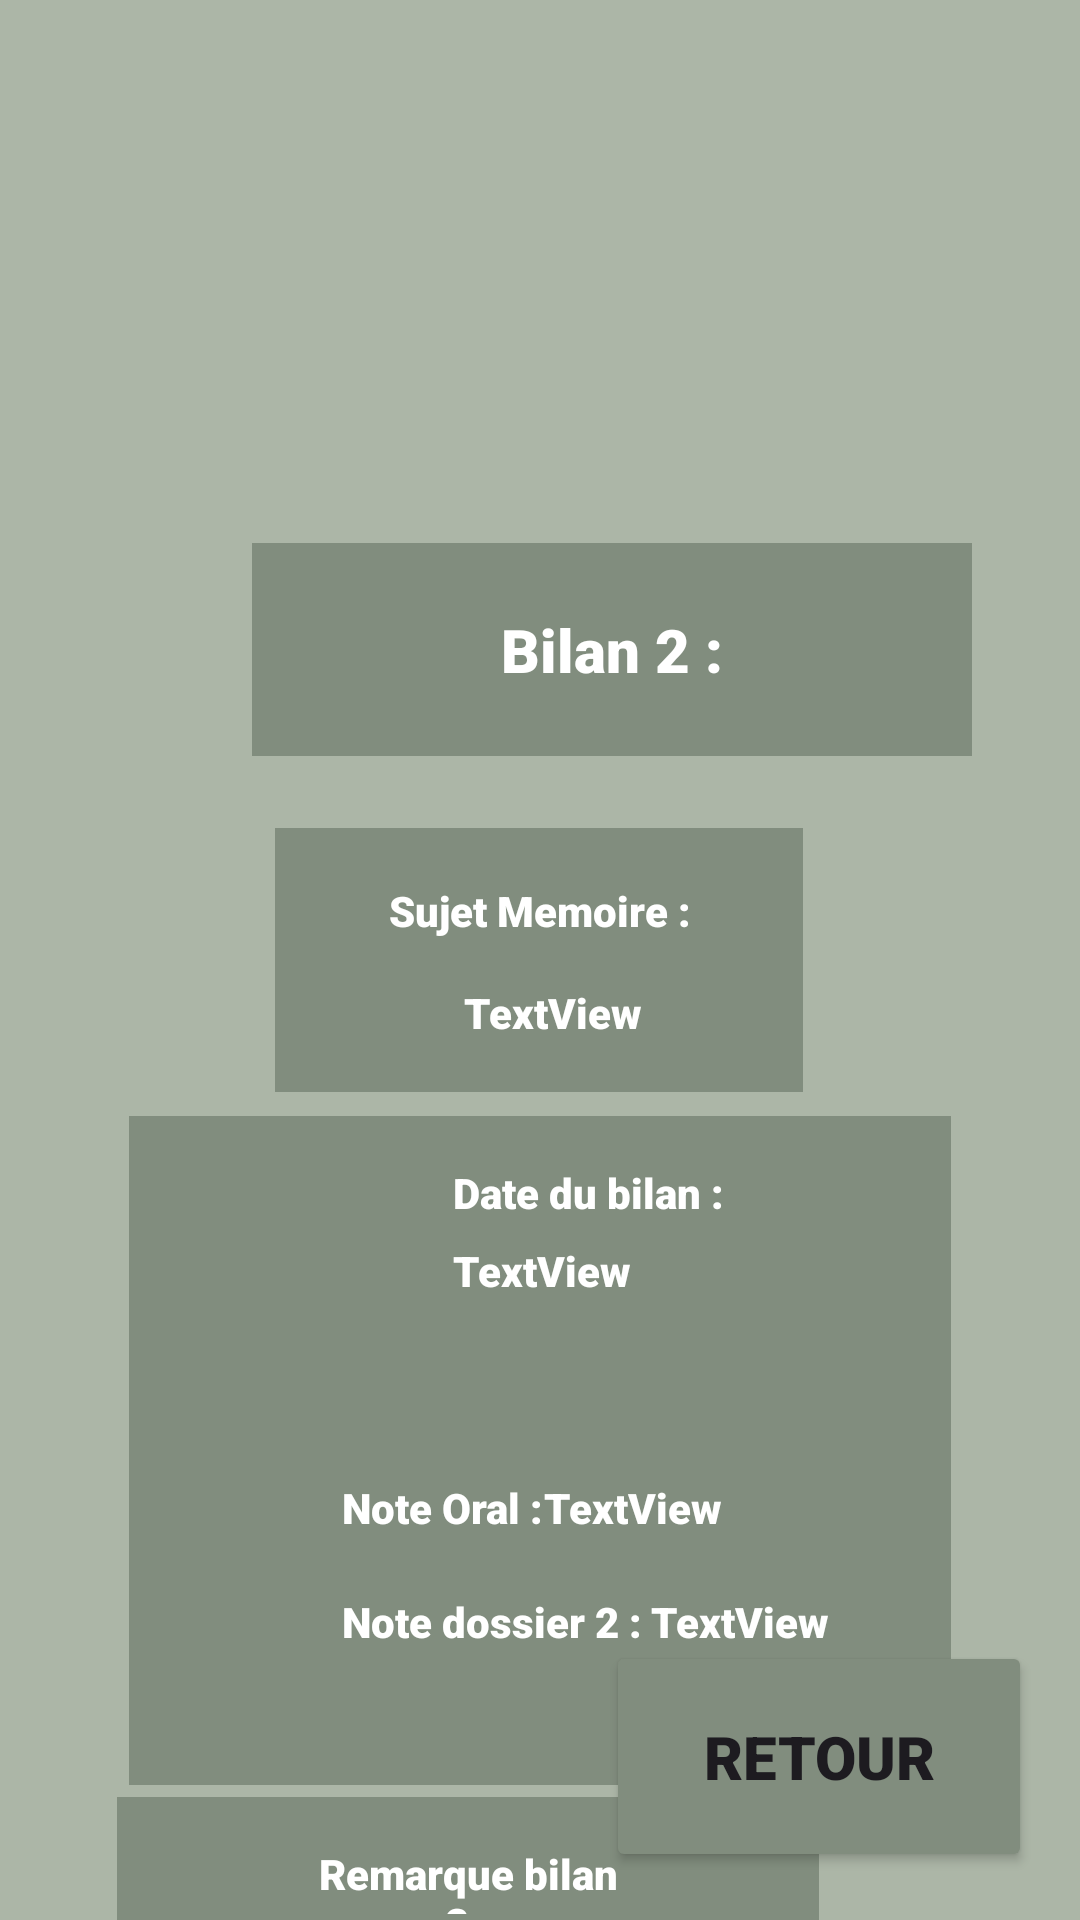

This screen was rendered from an Android layout file. Write that file and the resources it references.
<!-- AndroidManifest.xml: application theme Theme.TutoratFSI -->
<!-- res/layout/activity_bilandeux.xml -->
<?xml version="1.0" encoding="utf-8"?>
<androidx.constraintlayout.widget.ConstraintLayout xmlns:android="http://schemas.android.com/apk/res/android"
    xmlns:app="http://schemas.android.com/apk/res-auto"
    xmlns:tools="http://schemas.android.com/tools"
    android:layout_width="match_parent"
    android:layout_height="match_parent"
    android:background="#ACB6A7">

    <ImageView
        android:id="@+id/imageView5"
        android:layout_width="150dp"
        android:layout_height="145dp"
        android:layout_marginStart="16dp"
        android:layout_marginTop="16dp"
        app:layout_constraintStart_toStartOf="parent"
        app:layout_constraintTop_toTopOf="parent"
        app:srcCompat="@drawable/fsi_logo" />

    <TextView
        android:id="@+id/textViewBilan2"
        android:layout_width="240dp"
        android:layout_height="71dp"
        android:layout_marginStart="84dp"
        android:layout_marginTop="20dp"
        android:background="#818D7E"
        android:fontFamily="sans-serif-black"
        android:gravity="center"
        android:text="@string/TextViewMessageBilan2"
        android:textColor="@color/text"
        android:textSize="20sp"
        app:layout_constraintStart_toStartOf="parent"
        app:layout_constraintTop_toBottomOf="@+id/imageView5" />

    <androidx.constraintlayout.widget.ConstraintLayout
        android:id="@+id/constraintLayout"
        android:layout_width="176dp"
        android:layout_height="88dp"
        android:layout_marginStart="117dp"
        android:layout_marginTop="24dp"
        android:layout_marginEnd="118dp"
        android:background="#818D7E"
        app:layout_constraintEnd_toEndOf="parent"
        app:layout_constraintStart_toStartOf="parent"
        app:layout_constraintTop_toBottomOf="@+id/textViewBilan2">

        <TextView
            android:id="@+id/TextViewSujMem"
            android:layout_width="106dp"
            android:layout_height="23dp"
            android:layout_marginStart="35dp"
            android:layout_marginTop="16dp"
            android:fontFamily="sans-serif-black"
            android:gravity="center"
            android:text="@string/TextViewMessageSujetMemoire"
            android:textColor="@color/text"
            app:layout_constraintStart_toStartOf="parent"
            app:layout_constraintTop_toTopOf="parent" />

        <TextView
            android:id="@+id/textViewSMDB"
            android:layout_width="wrap_content"
            android:layout_height="wrap_content"
            android:layout_marginStart="63dp"
            android:layout_marginTop="13dp"
            android:fontFamily="sans-serif-black"
            android:text="TextView"
            android:textColor="@color/text"
            app:layout_constraintStart_toStartOf="parent"
            app:layout_constraintTop_toBottomOf="@+id/TextViewSujMem" />
    </androidx.constraintlayout.widget.ConstraintLayout>

    <androidx.constraintlayout.widget.ConstraintLayout
        android:id="@+id/constraintLayout2"
        android:layout_width="274dp"
        android:layout_height="223dp"
        android:layout_marginStart="95dp"
        android:layout_marginTop="8dp"
        android:layout_marginEnd="95dp"
        android:background="#818D7E"
        app:layout_constraintEnd_toEndOf="parent"
        app:layout_constraintStart_toStartOf="parent"
        app:layout_constraintTop_toBottomOf="@+id/constraintLayout">

        <TextView
            android:id="@+id/textViewDateB2"
            android:layout_width="wrap_content"
            android:layout_height="wrap_content"
            android:layout_marginStart="108dp"
            android:layout_marginTop="16dp"
            android:fontFamily="sans-serif-black"
            android:text="@string/TextViewMessageDateBilan2"
            android:textColor="@color/text"
            app:layout_constraintStart_toStartOf="parent"
            app:layout_constraintTop_toTopOf="parent" />

        <TextView
            android:id="@+id/textViewNoteO2DB"
            android:layout_width="wrap_content"
            android:layout_height="wrap_content"
            android:layout_marginBottom="19dp"
            android:fontFamily="sans-serif-black"
            android:text="TextView"
            android:textColor="@color/text"
            app:layout_constraintBottom_toTopOf="@+id/textViewNoteD2"
            app:layout_constraintStart_toEndOf="@+id/TextViewNoteO2" />

        <TextView
            android:id="@+id/textViewNoteD2"
            android:layout_width="wrap_content"
            android:layout_height="wrap_content"
            android:layout_marginStart="71dp"
            android:layout_marginBottom="45dp"
            android:fontFamily="sans-serif-black"
            android:text="@string/TextViewMessageDossier2"
            android:textColor="@color/text"
            app:layout_constraintBottom_toBottomOf="parent"
            app:layout_constraintStart_toStartOf="parent" />

        <TextView
            android:id="@+id/TextViewNoteO2"
            android:layout_width="wrap_content"
            android:layout_height="wrap_content"
            android:layout_marginStart="71dp"
            android:layout_marginBottom="19dp"
            android:fontFamily="sans-serif-black"
            android:text="@string/TextViewMessageOral2"
            android:textColor="@color/text"
            app:layout_constraintBottom_toTopOf="@+id/textViewNoteD2"
            app:layout_constraintStart_toStartOf="parent" />

        <TextView
            android:id="@+id/textViewDB2DB"
            android:layout_width="wrap_content"
            android:layout_height="wrap_content"
            android:layout_marginStart="108dp"
            android:layout_marginTop="7dp"
            android:fontFamily="sans-serif-black"
            android:text="TextView"
            android:textColor="@color/text"
            app:layout_constraintStart_toStartOf="parent"
            app:layout_constraintTop_toBottomOf="@+id/textViewDateB2" />

        <TextView
            android:id="@+id/textViewNoteD2DB"
            android:layout_width="wrap_content"
            android:layout_height="wrap_content"
            android:layout_marginStart="3dp"
            android:layout_marginBottom="45dp"
            android:fontFamily="sans-serif-black"
            android:text="TextView"
            android:textColor="@color/text"
            app:layout_constraintBottom_toBottomOf="parent"
            app:layout_constraintStart_toEndOf="@+id/textViewNoteD2" />
    </androidx.constraintlayout.widget.ConstraintLayout>

    <Button
        android:id="@+id/buttonRetour3"
        android:layout_width="142dp"
        android:layout_height="77dp"
        android:layout_marginEnd="16dp"
        android:layout_marginBottom="16dp"
        android:backgroundTint="#818D7E"
        android:fontFamily="sans-serif-black"
        android:text="@string/buttonRetour"
        android:textSize="20sp"
        app:layout_constraintBottom_toBottomOf="parent"
        app:layout_constraintEnd_toEndOf="parent" />

    <androidx.constraintlayout.widget.ConstraintLayout
        android:layout_width="234dp"
        android:layout_height="75dp"
        android:layout_marginStart="90dp"
        android:layout_marginTop="4dp"
        android:layout_marginEnd="87dp"
        android:background="#818D7E"
        app:layout_constraintEnd_toEndOf="parent"
        app:layout_constraintHorizontal_bias="1.0"
        app:layout_constraintStart_toStartOf="parent"
        app:layout_constraintTop_toBottomOf="@+id/constraintLayout2">

        <TextView
            android:id="@+id/textViewRQ2DB"
            android:layout_width="126dp"
            android:layout_height="20dp"
            android:layout_marginStart="54dp"
            android:fontFamily="sans-serif-black"
            android:gravity="center"
            android:text="TextView"
            android:textColor="@color/text"
            app:layout_constraintStart_toStartOf="parent"
            app:layout_constraintTop_toBottomOf="@+id/textViewRQ1" />

        <TextView
            android:id="@+id/textViewRQ1"
            android:layout_width="106dp"
            android:layout_height="23dp"
            android:layout_marginStart="64dp"
            android:layout_marginTop="16dp"
            android:fontFamily="sans-serif-black"
            android:gravity="center"
            android:text="@string/TextViewMessageRemarqueBilan2"
            android:textColor="@color/text"
            app:layout_constraintStart_toStartOf="parent"
            app:layout_constraintTop_toTopOf="parent" />
    </androidx.constraintlayout.widget.ConstraintLayout>
</androidx.constraintlayout.widget.ConstraintLayout>
<!-- resources referenced by this layout -->
<resources>
  <color name="text">#FFFFFFFF</color>
  <string name="TextViewMessageBilan2">Bilan 2 :</string>
  <string name="TextViewMessageDateBilan2">Date du bilan :</string>
  <string name="TextViewMessageDossier2">Note dossier 2 :</string>
  <string name="TextViewMessageOral2">Note Oral :</string>
  <string name="TextViewMessageRemarqueBilan2">Remarque bilan 2 :</string>
  <string name="TextViewMessageSujetMemoire">Sujet Memoire :</string>
  <string name="buttonRetour">Retour</string>
  <style name="Theme.TutoratFSI" parent="Base.Theme.TutoratFSI" />
  <style name="Base.Theme.TutoratFSI" parent="Theme.Material3.DayNight.NoActionBar">
          
          
      </style>
</resources>
